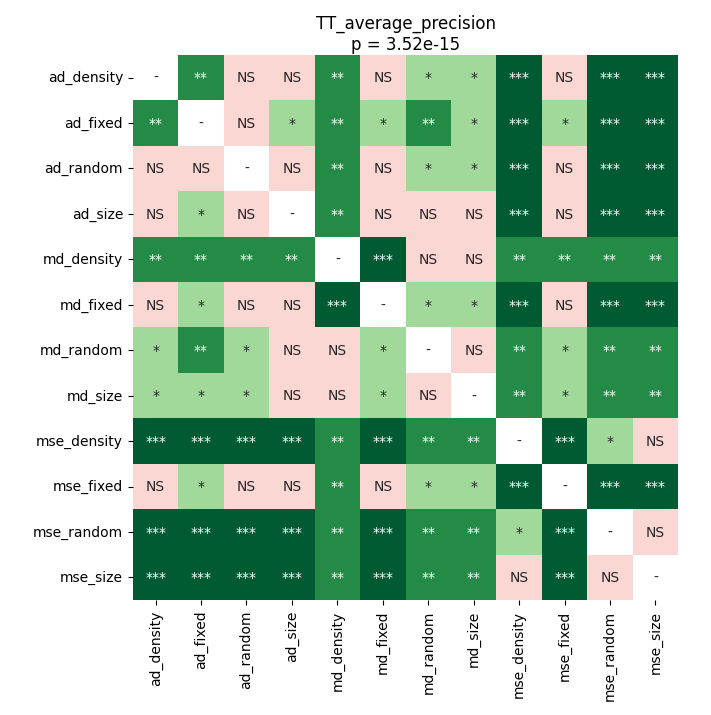

The table this chart was drawn from, first rows:
	ad_density	ad_fixed	ad_random	ad_size	md_density	md_fixed	md_random	md_size	mse_density	mse_fixed	mse_random	mse_size
ad_density	1.0	0.006714	0.7668	0.536	0.006714	0.1018	0.0238	0.02677	0.0001185	0.1018	0.0001185	0.0001185
ad_fixed	0.006714	1.0	0.08301	0.0238	0.002014	0.01516	0.008116	0.01325	0.0001185	0.03069	0.0001185	0.0001185
ad_random	0.7668	0.08301	1.0	0.413	0.003693	0.051	0.01516	0.01769	0.0001185	0.1666	0.0001185	0.0001185
ad_size	0.536	0.0238	0.413	1.0	0.004548	0.3123	0.051	0.06556	0.0001185	0.3332	0.0001185	0.0001185
md_density	0.006714	0.002014	0.003693	0.004548	1.0	0.0001185	0.1121	0.1233	0.003093	0.001007	0.009726	0.003693
md_fixed	0.1018	0.01516	0.051	0.3123	0.0001185	1.0	0.01121	0.01121	0.0001185	1.0	0.000212	0.0001185
md_random	0.0238	0.008116	0.01516	0.051	0.1121	0.01121	1.0	0.7393	0.001282	0.02677	0.001282	0.003093
md_size	0.02677	0.01325	0.01769	0.06556	0.1233	0.01121	0.7393	1.0	0.001595	0.03986	0.001595	0.003093
mse_density	0.0001185	0.0001185	0.0001185	0.0001185	0.003093	0.0001185	0.001282	0.001595	1.0	0.0001185	0.03986	0.995
mse_fixed	0.1018	0.03069	0.1666	0.3332	0.001007	1.0	0.02677	0.03986	0.0001185	1.0	0.000212	0.0001185
mse_random	0.0001185	0.0001185	0.0001185	0.0001185	0.009726	0.000212	0.001282	0.001595	0.03986	0.000212	1.0	0.7393
mse_size	0.0001185	0.0001185	0.0001185	0.0001185	0.003693	0.0001185	0.003093	0.003093	0.995	0.0001185	0.7393	1.0
